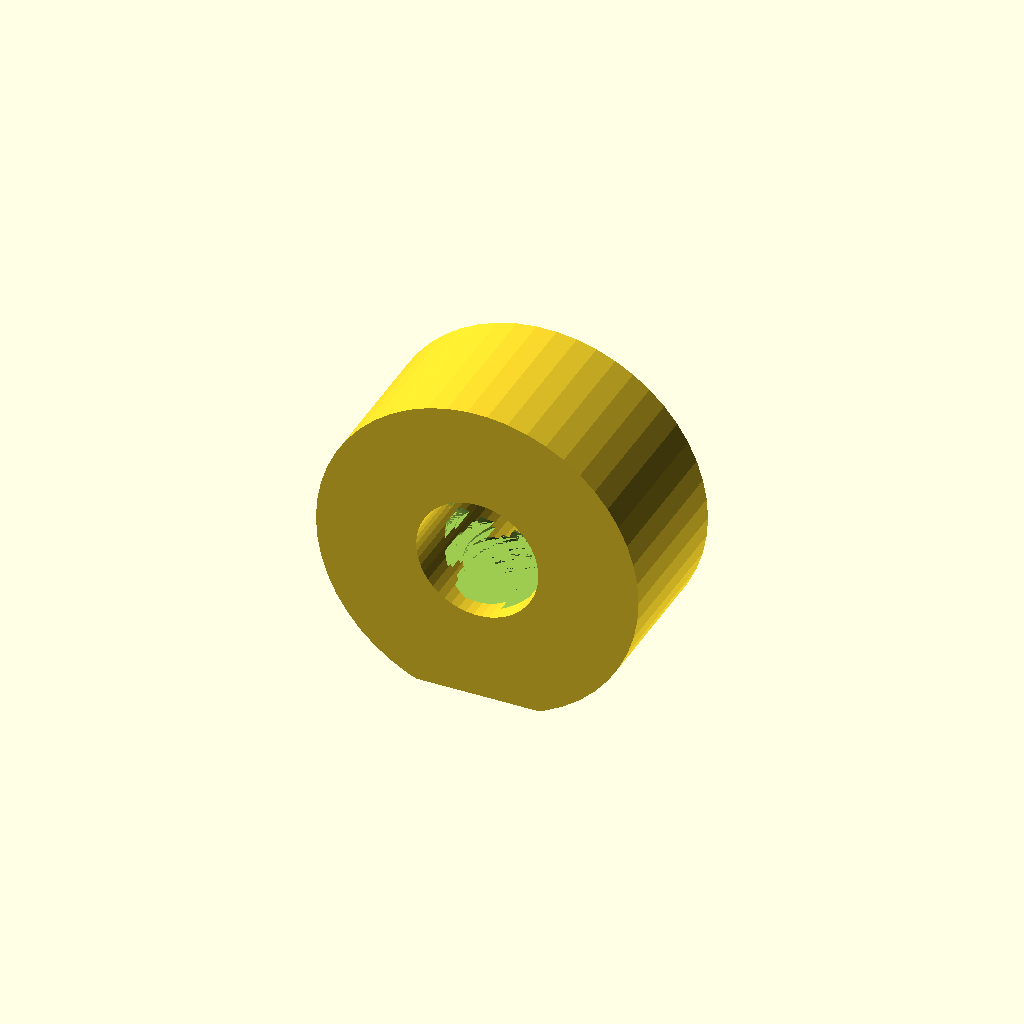
Cell 1: the model at its default parameters.
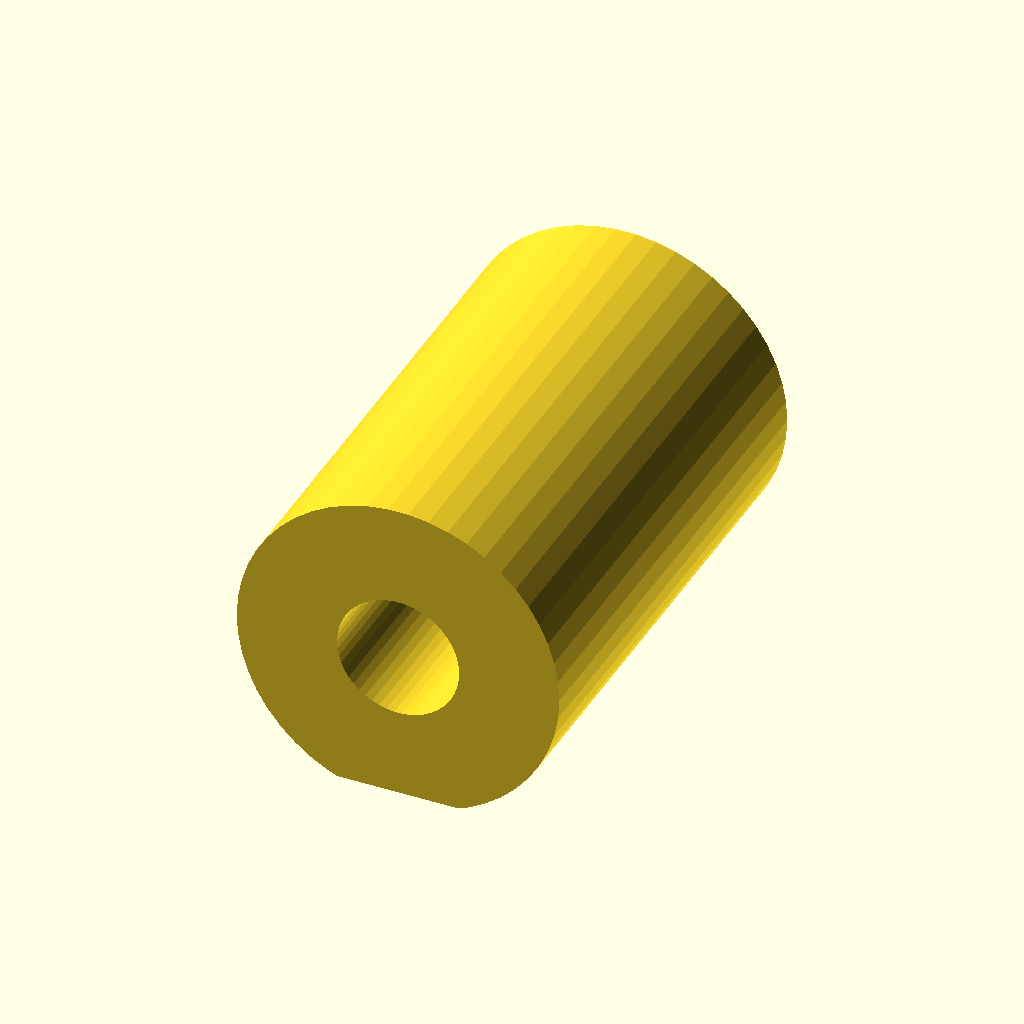
Cell 2 — width set to 20, the other parameters unchanged.
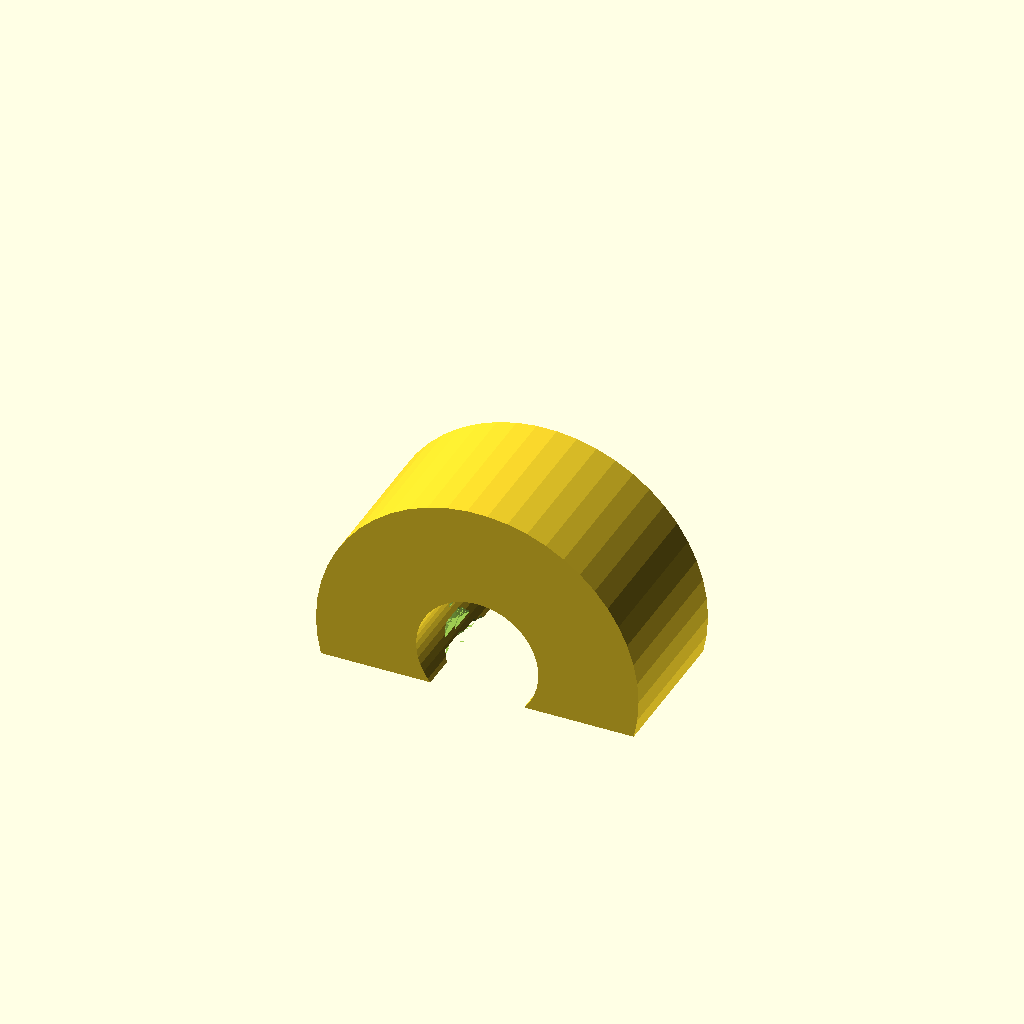
Cell 3: cutoff = 5 (everything else at default).
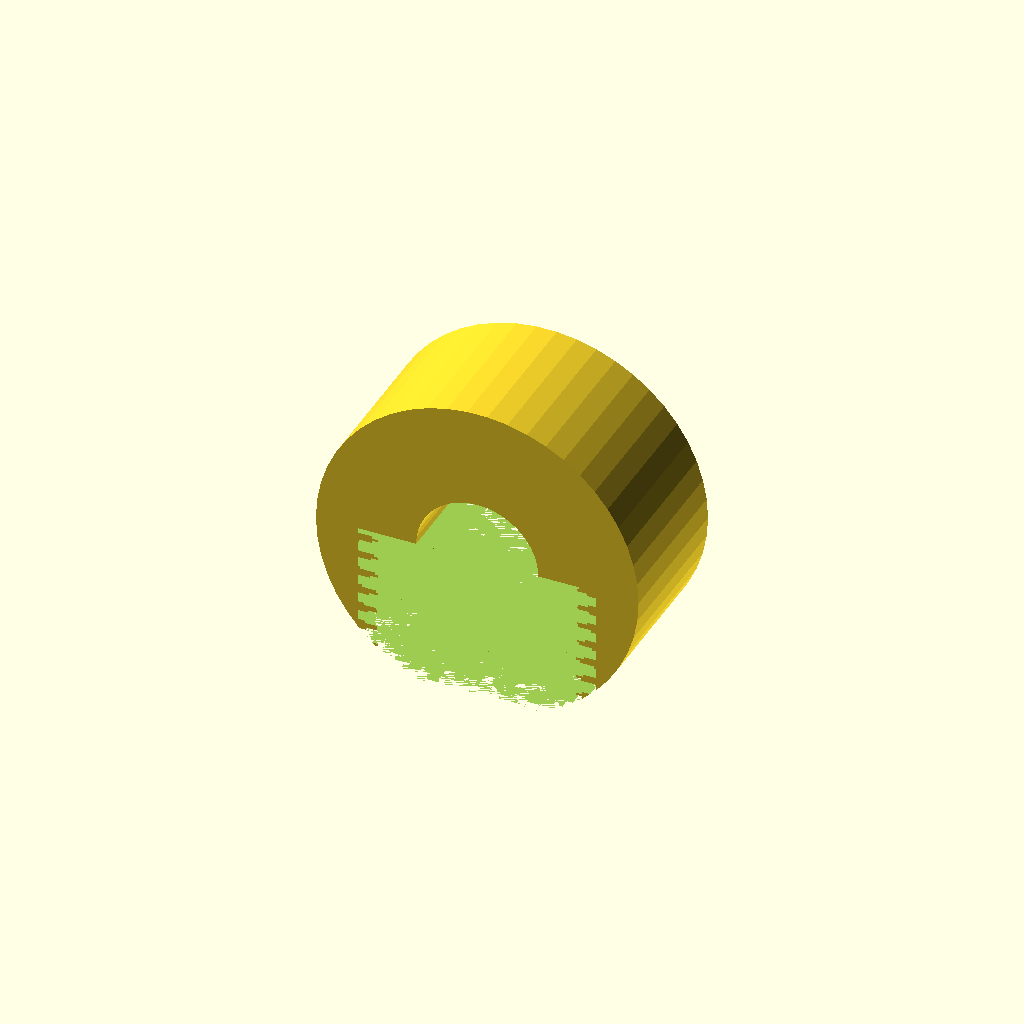
Cell 4: the same model with screw_diameter = 10.
One fixed orthographic camera (rotation 55°, 0°, 25°; colour scheme Cornfield) for every cell.
OpenSCAD source file inputs/thingiverse/files/thing-3284823/files/Shaft-Collar.scad:

/* [Shaft] */

// The major radius of the collar
major_radius = 6.6; // [2:.05:10]

// The minor radius of the collar
minor_radius = 2.5; // [1:.05:9]

// The thickness of the collar
width = 6.1; // [2:.1:20]

// The amount to cut off to make a flat surface for printing
cutoff = .5; // [0:.1:5]

/* [Screw Threads] */

// The diameter of the screw threads
screw_diameter = 3.5; // [.05:.001:10]

// The pitch fo the screw threads
pitch = .79; // [.01:.001:5]

// The layer height of the machine used
layer_height = .1; 

/* [Tolerances] */

// The amount of play to add on the major radius of the thread
major_play = .75; // [.05:.01:2]

// The amount of play to add on the minor radius of the thread
minor_play = .5; // [.05:.01:2]

// The amount of detail to generate the part with
detail = 50; // [5:200]


/* [Hidden] */

collar(major_radius, minor_radius, width, cutoff, screw_diameter, pitch, layer_height, major_play, minor_play, $fn = detail);

pitch_multiplier = sqrt(3) / 2;

module collar(outer_radius, inner_radius, width, cutoff, screw_diameter, screw_pitch, layer_height, outer_tol, inner_tol) {
    translate([0, 0, -cutoff])
    difference() {
        translate([0, 0, outer_radius])
        collar_part(outer_radius, inner_radius, width);
        r = screw_diameter / 2;
        h = screw_pitch * pitch_multiplier;
        r_minor = r - 5 * h / 8;
        angle_step = 360 * layer_height / screw_pitch;
        union() {
            screw_part(r + outer_tol, r_minor + inner_tol, layer_height, angle_step, outer_radius);
            linear_extrude(height = cutoff * 2, center = true, convexity = 2, scale = [1])
            square([outer_radius * 2, width * 1.5], center = true);
        }
    }
    
    
}

module collar_part(outer_radius, inner_radius, width) {
    rotate([90, 0, 0])
    linear_extrude(height = width, center = true, convexity = 4, scale = [1])
    difference() {
        circle(outer_radius);
        circle(inner_radius);
    };
}

module screw_part(outer_size, inner_size, layer_height, angle_step, total_height) {
    layers = ceil(total_height/layer_height);
    union() {
        for (i = [0:layers - 1]) {
            rotate([0, 0, angle_step * i])
            translate([0, 0, layer_height * i])
            screw_layer(outer_size, inner_size, layer_height);
        }
    }
}

module screw_layer(outer_size, inner_size, height) {
    linear_extrude(height = height, center = false, convexity = 2, scale = [1])
    intersection() {
        circle(outer_size);
        d = (square(outer_size) - square(inner_size)) / 2 / inner_size;
        translate([0, d, 0])
        circle(d + inner_size);
    }
}

function square(x) = x * x;
Customizer parameters (derived from the source; name, type, default, range or options):
major_radius: number, default 6.6, range 2 to 10, step 0.05
minor_radius: number, default 2.5, range 1 to 9, step 0.05
width: number, default 6.1, range 2 to 20, step 0.1
cutoff: number, default 0.5, range 0 to 5, step 0.1
screw_diameter: number, default 3.5, range 0.05 to 10, step 0.001
pitch: number, default 0.79, range 0.01 to 5, step 0.001
layer_height: number, default 0.1
major_play: number, default 0.75, range 0.05 to 2, step 0.01
minor_play: number, default 0.5, range 0.05 to 2, step 0.01
detail: number, default 50, range 5 to 200
